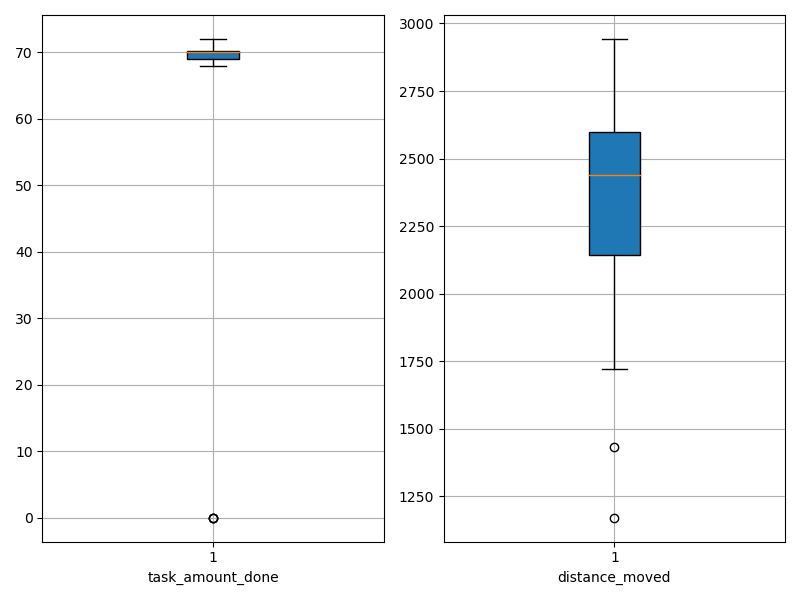

The table this chart was drawn from, first rows:
agent_id, task_amount_done, distance_moved
0, 70.0, 1433
1, 69.0, 1171
2, 69.0, 1955
3, 69.0, 1772
4, 70.0, 2445
5, 70.0, 2091
6, 70.0, 2016
7, 68.0, 2430
8, 72.0, 2426
9, 71.0, 2295
10, 71.0, 2613
11, 70.0, 2607
12, 69.0, 2234
13, 69.0, 2145
14, 69.0, 2769
15, 0.0, 2802
16, 70.0, 2281
17, 70.0, 2007
18, 70.0, 2184
19, 0.0, 2943
20, 70.0, 2328
21, 71.0, 2582
22, 70.0, 2081
23, 71.0, 2677
24, 71.0, 2086
25, 70.0, 2140
26, 69.0, 2445
27, 70.0, 2654
28, 69.0, 2848
29, 70.0, 2730
30, 69.0, 2387
31, 70.0, 2621
32, 0.0, 2415
33, 70.0, 2575
34, 71.0, 2461
35, 70.0, 2487
36, 70.0, 1721
37, 70.0, 2852
38, 71.0, 1971
39, 70.0, 2564
40, 70.0, 2812
41, 71.0, 2580
42, 71.0, 2634
43, 71.0, 2596
44, 70.0, 2124
45, 71.0, 2667
46, 69.0, 2457
47, 70.0, 2408
48, 69.0, 2498
49, 69.0, 2268
50, 69.0, 2021
51, 70.0, 2510
52, 70.0, 2072
53, 71.0, 2512
54, 70.0, 2231
55, 69.0, 2353
56, 70.0, 2563
57, 71.0, 2204
58, 72.0, 2799
59, 69.0, 2554
